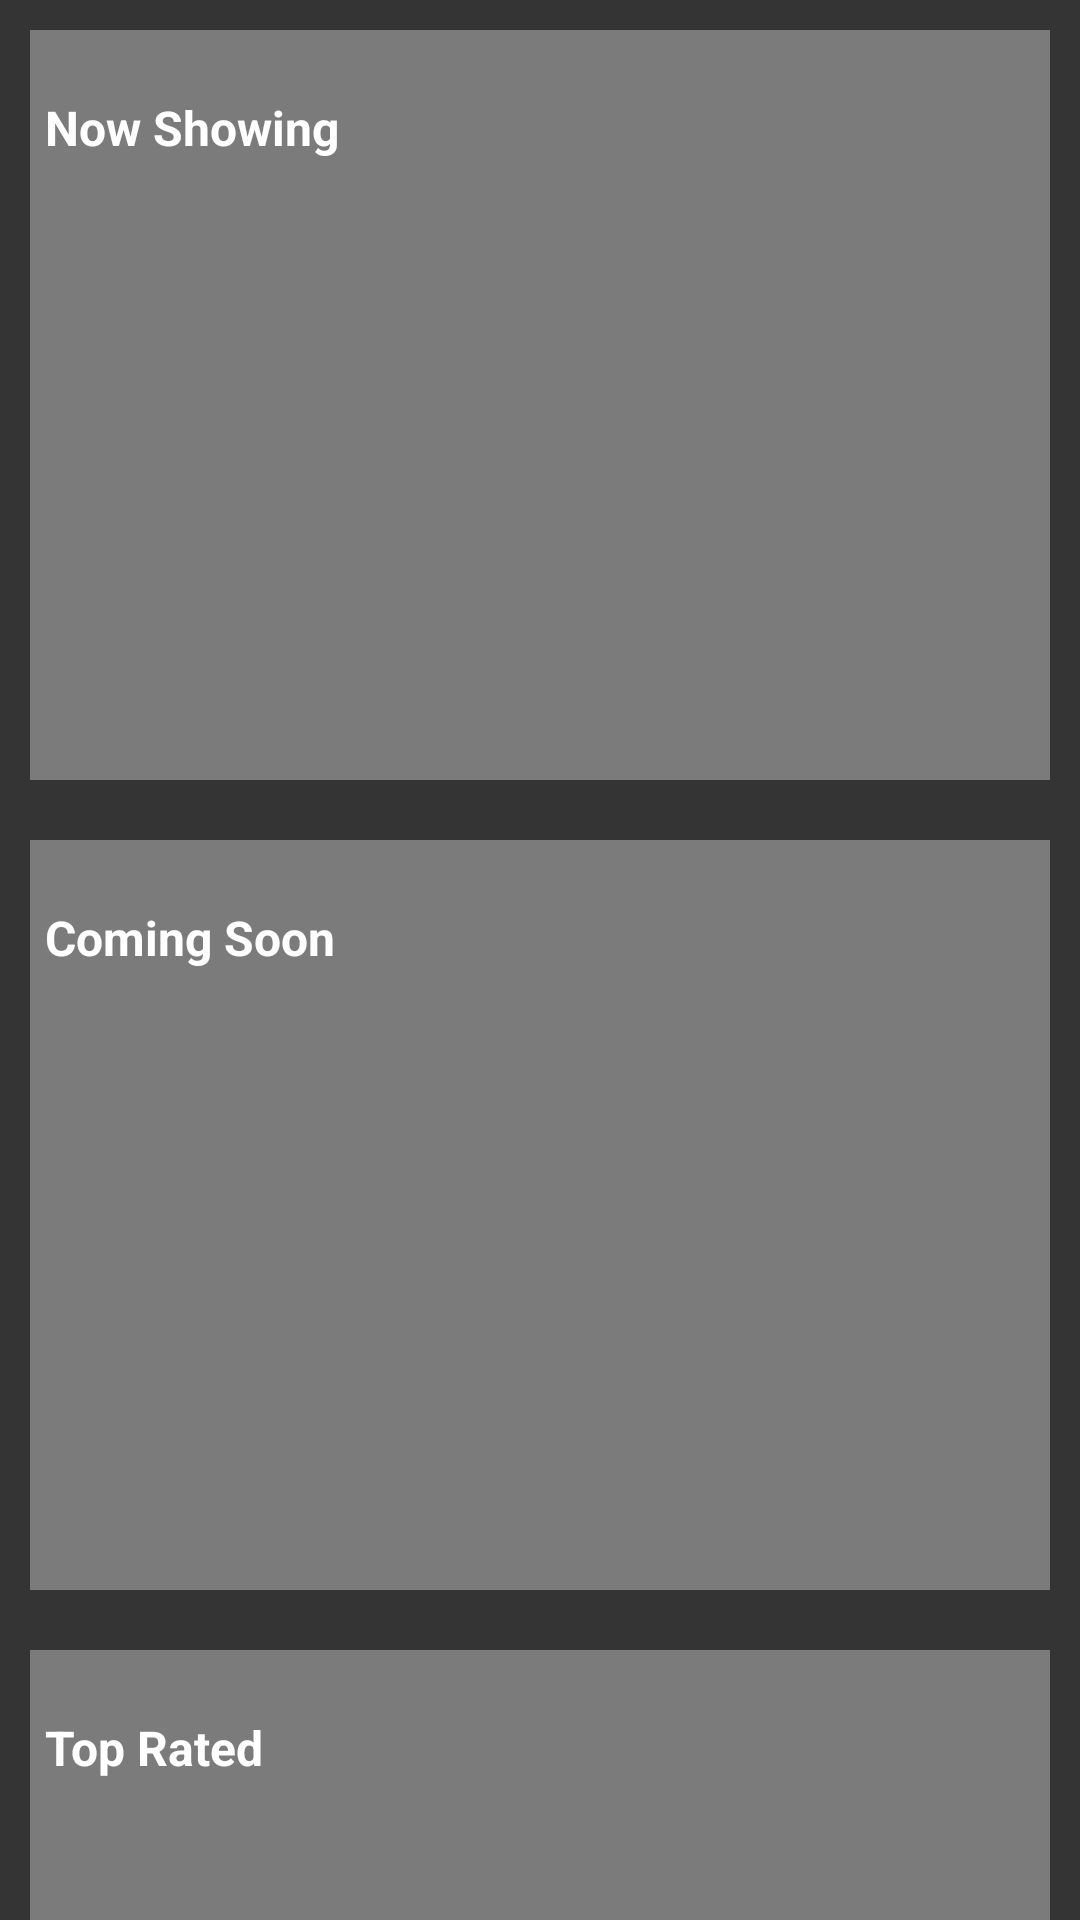

Write the Android layout XML for this screen, with the resource values it uses.
<!-- AndroidManifest.xml: application theme AppTheme -->
<!-- res/layout/movies_fragment.xml -->
<?xml version="1.0" encoding="utf-8"?>
<android.support.v4.widget.NestedScrollView xmlns:android="http://schemas.android.com/apk/res/android"
    android:layout_width="match_parent"
    android:layout_height="match_parent"
    android:background="@color/tabLayout">
    <LinearLayout
        android:layout_width="match_parent"
        android:orientation="vertical"
        android:layout_height="wrap_content">



    <LinearLayout
        android:orientation="vertical"
        android:layout_margin="10dp"
        android:background="@color/colorPrimaryDark"
        android:layout_width="match_parent"
        android:layout_height="250dp">

        <TextView
            android:id="@+id/nowShowingTextView"
            android:layout_width="match_parent"
            android:layout_height="0dp"
            android:layout_weight="1"
            android:layout_margin="5dp"
            android:gravity="bottom"
            android:text="Now Showing"
            android:textStyle="bold"
            android:textAppearance="@style/Base.TextAppearance.AppCompat.Subhead"
            android:textColor="@color/textColor" />

        <android.support.v7.widget.RecyclerView
            android:id="@+id/nowShowing"
            android:layout_width="match_parent"
            android:layout_height="0dp"
            android:layout_margin="5dp"
            android:layout_weight="5" />
    </LinearLayout>


        <LinearLayout
            android:orientation="vertical"
            android:layout_margin="10dp"
            android:background="@color/colorPrimaryDark"
            android:layout_width="match_parent"

            android:layout_height="250dp">

            <TextView
                android:id="@+id/comingSoonTextView"
                android:layout_width="match_parent"
                android:layout_height="0dp"
                android:layout_weight="1"
                android:textAppearance="@style/Base.TextAppearance.AppCompat.Subhead"
                android:layout_margin="5dp"
                android:gravity="bottom"
                android:text="Coming Soon"
                android:textStyle="bold"
                android:textColor="@color/textColor" />

            <android.support.v7.widget.RecyclerView
                android:id="@+id/comingSoon"
                android:layout_width="match_parent"
                android:layout_height="0dp"
                android:layout_margin="5dp"
                android:layout_weight="5"/>
        </LinearLayout>
        <LinearLayout
            android:orientation="vertical"
            android:layout_margin="10dp"
            android:background="@color/colorPrimaryDark"
            android:layout_width="match_parent"
            android:layout_height="250dp">

            <TextView
                android:id="@+id/topRatedTextView"
                android:layout_width="match_parent"
                android:layout_height="0dp"
                android:layout_weight="1"
                android:layout_margin="5dp"
                android:gravity="bottom"
                android:text="Top Rated"
                android:textStyle="bold"
                android:textAppearance="@style/Base.TextAppearance.AppCompat.Subhead"
                android:textColor="@color/textColor" />

            <android.support.v7.widget.RecyclerView
                android:id="@+id/topRated"
                android:layout_width="match_parent"
                android:layout_height="0dp"
                android:layout_margin="5dp"
                android:layout_weight="5"/>
        </LinearLayout>
    <LinearLayout
        android:orientation="vertical"
        android:layout_margin="10dp"
        android:background="@color/colorPrimaryDark"
        android:layout_width="match_parent"
        android:layout_height="250dp">

        <TextView
            android:id="@+id/popularMoviesTextView"
            android:layout_width="match_parent"
            android:layout_height="0dp"
            android:layout_weight="1"
            android:layout_margin="5dp"
            android:gravity="bottom"
            android:textStyle="bold"
            android:text="Most Popular Movies"
            android:textAppearance="@style/Base.TextAppearance.AppCompat.Subhead"
            android:textColor="@color/textColor" />

        <android.support.v7.widget.RecyclerView
            android:id="@+id/popularMovies"
            android:layout_width="match_parent"
            android:layout_height="0dp"
            android:layout_margin="5dp"
            android:layout_weight="5"/>
    </LinearLayout>

        <LinearLayout
            android:orientation="vertical"
            android:layout_margin="10dp"
            android:background="@color/colorPrimaryDark"
            android:layout_width="match_parent"
            android:layout_height="250dp">

            <TextView
                android:id="@+id/genreTextView"
                android:layout_width="match_parent"
                android:layout_height="0dp"
                android:layout_weight="1"
                android:layout_margin="5dp"
                android:gravity="bottom"
                android:text="Genre"
                android:textStyle="bold"
                android:textAppearance="@style/Base.TextAppearance.AppCompat.Subhead"
                android:textColor="@color/textColor" />

            <android.support.v7.widget.RecyclerView
                android:id="@+id/genre"
                android:layout_width="match_parent"
                android:layout_height="0dp"
                android:layout_margin="5dp"
                android:layout_weight="5"/>
        </LinearLayout>


    </LinearLayout>

</android.support.v4.widget.NestedScrollView>
<!-- resources referenced by this layout -->
<resources>
  <color name="colorPrimaryDark">#7B7B7B</color>
  <color name="tabLayout">#343434</color>
  <color name="textColor">#FFFFFF</color>
  <style name="AppTheme" parent="Theme.AppCompat.Light.DarkActionBar">
          
          <item name="colorPrimary">@color/colorPrimary</item>
          <item name="colorPrimaryDark">@color/colorPrimaryDark</item>
          <item name="colorAccent">@color/colorAccent</item>
      </style>
  <color name="colorPrimary">#434343</color>
  <color name="colorAccent">#E90000</color>
</resources>
